Run: headless pygame with SDL's dummy video driver; simulated clock (each Clock.tick advances the game by its frame time, no real sleeping); random seed 0; keys injected as events and as key.get_pressed() state; mouse plan: one left click at the window centre at the start of phase 2, then a move to the lower-right quarter at the start of phase 3.
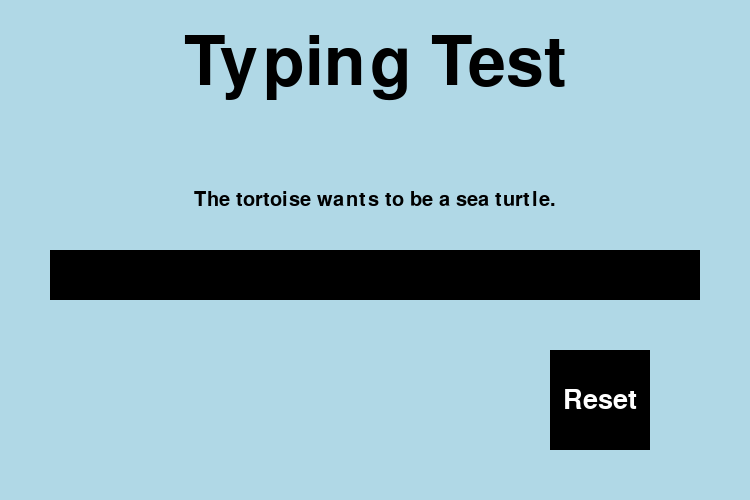
Frame 1 of 4 · flips 1–60 · no input
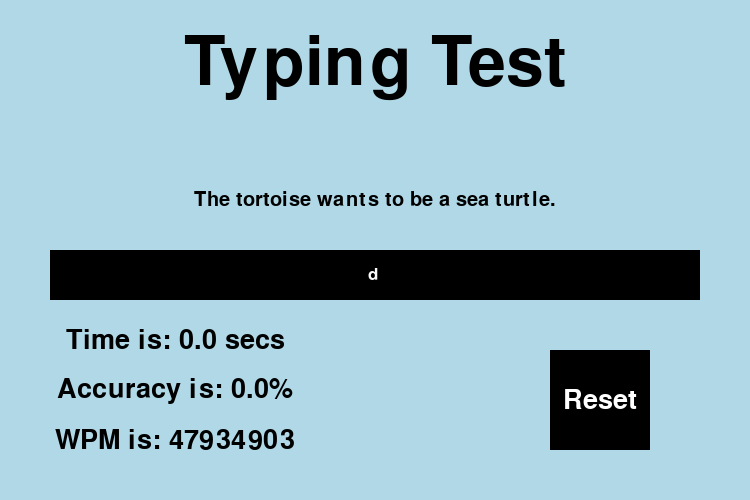
Frame 2 of 4 · flips 61–180 · clicked the window centre · tapped SPACE, RETURN · held RIGHT (→), D
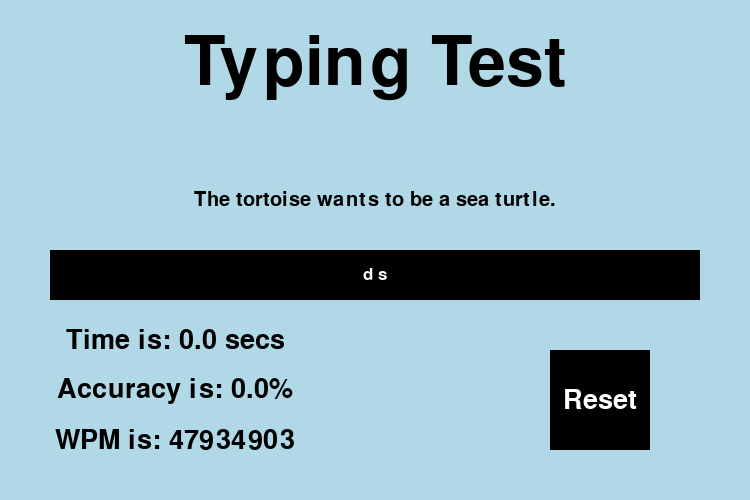
Frame 3 of 4 · flips 181–300 · moved the mouse to the lower-right quarter · held DOWN (↓), S
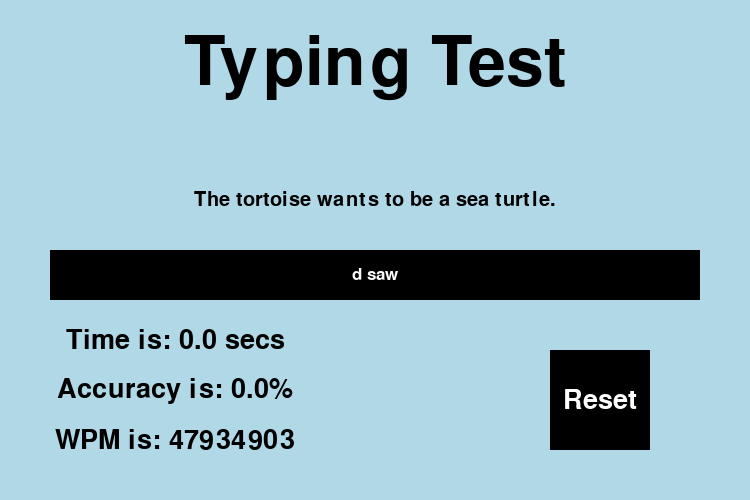
Frame 4 of 4 · flips 301–420 · held LEFT (←), A, UP (↑), W

The pygame program that drew these frames:

import pygame
from pygame.locals import *
import sys
import time
import random

#checks for wpm
def wpm(source, time):
    words = len(source.split())
    per_second = words / time
    return per_second*60

#checks for accuracy
def accuracy(input,source):
    length_source = len(source)
    if len(source) > len(input):
        length = len(input)
    else:
        length = len(source)
    matches = 0
    for i in range(0, length):
        if input[i] == source[i]:
            matches = matches + 1
    return matches / length_source * 100

#draws text to the screen
def drawText(screen, text, x, y,fontSize, colour):
    font = pygame.font.SysFont("arial", fontSize)
    renderedText = font.render(text, 1, colour)
    textBox = renderedText.get_rect(center=(x, y))
    screen.blit(renderedText, textBox)

#the list of sentences that could be randomply selected
sentences = ["Hello there, General Kenobi.", "He hated that he loved what she hated about hate.",
             "Flash photography is best used in full sunlight.",
             "The rain pelted the windshield as the darkness engulfed us.",
             "He decided water-skiing on a frozen lake wasn’t a good idea.",
             "He swore he just saw his sushi move.",
             "The tortoise wants to be a sea turtle.",
             "It doesn't sound like that will ever be on my travel list."
             ]
#initialize the game
pygame.init()
screen = pygame.display.set_mode((750,500))
pygame.display.set_caption('Typing Test')
#loop the game
while True:
    #fill screen and count down timer
    screen.fill((176, 216, 230))
    drawText(screen, "3", 750/2, 500/2, 150, (0, 0, 0))
    pygame.display.update()
    time.sleep(1)
    screen.fill((176, 216, 230))
    drawText(screen, "2", 750/2, 500/2, 150, (0, 0, 0))
    pygame.display.update()
    time.sleep(1)
    screen.fill((176, 216, 230))
    drawText(screen, "1", 750/2, 500/2, 150, (0, 0, 0))
    pygame.display.update()
    time.sleep(1)
    screen.fill((176, 216, 230))
    drawText(screen, "Go", 750/2, 500/2, 150, (0, 0, 0))
    pygame.display.update()
    time.sleep(0.15)
    
    #default variables for each round
    sentence = random.choice(sentences)
    playing = True
    roundOver = False
    firstStroke = True
    userInput = ''
    start = 0
    end = 0
    total = 0
    
    #loop each round
    while(playing):
        screen.fill((176, 216, 230))
        pygame.draw.rect(screen, (255,255,255), (50, 250, 650, 50), 2)
        pygame.draw.rect(screen, (0,0,0), (50, 250, 650, 50))
        pygame.draw.rect(screen, (0, 0, 0), (550, 350,100, 100))
        drawText(screen, "Typing Test", 750/2, 65, 100, (0,0,0,))
        drawText(screen, "Reset", 600, 400, 40, (255,255,255))
        drawText(screen, sentence, 750 / 2, 200, 30, (0, 0, 0,))
        drawText(screen, userInput, 750/2, 274, 26, (250, 250, 250))
        #print results if round is over
        if roundOver is True:
            drawText(screen, "Time is: " + str(round(total,2)) + " secs", 175, 340, 40, (0,0,0,))
            drawText(screen, "Accuracy is: " + str(round(accuracy(userInput,sentence),2)) + "%", 175, 390, 40, (0, 0, 0,))
            drawText(screen, "WPM is: " + str(round(wpm(sentence,total))),175, 440, 40, (0, 0, 0,))
        pygame.display.update()

        for event in pygame.event.get():
            if event.type == QUIT:
                playing = False
                sys.exit()
            elif event.type == pygame.MOUSEBUTTONUP:
                x, y = pygame.mouse.get_pos()
                #reset button
                if (x >= 550 and x <= 650 and y >= 350 and y <= 450):
                    playing = False
            elif event.type == pygame.KEYDOWN:
                if event.key == pygame.K_RETURN:
                    end = time.time()
                    total = end - start
                    roundOver = True
                elif event.key == pygame.K_BACKSPACE:
                    userInput = userInput[:-1]
                else:
                    if firstStroke is True:
                        start = time.time()
                        firstStroke = False
                    userInput += event.unicode
